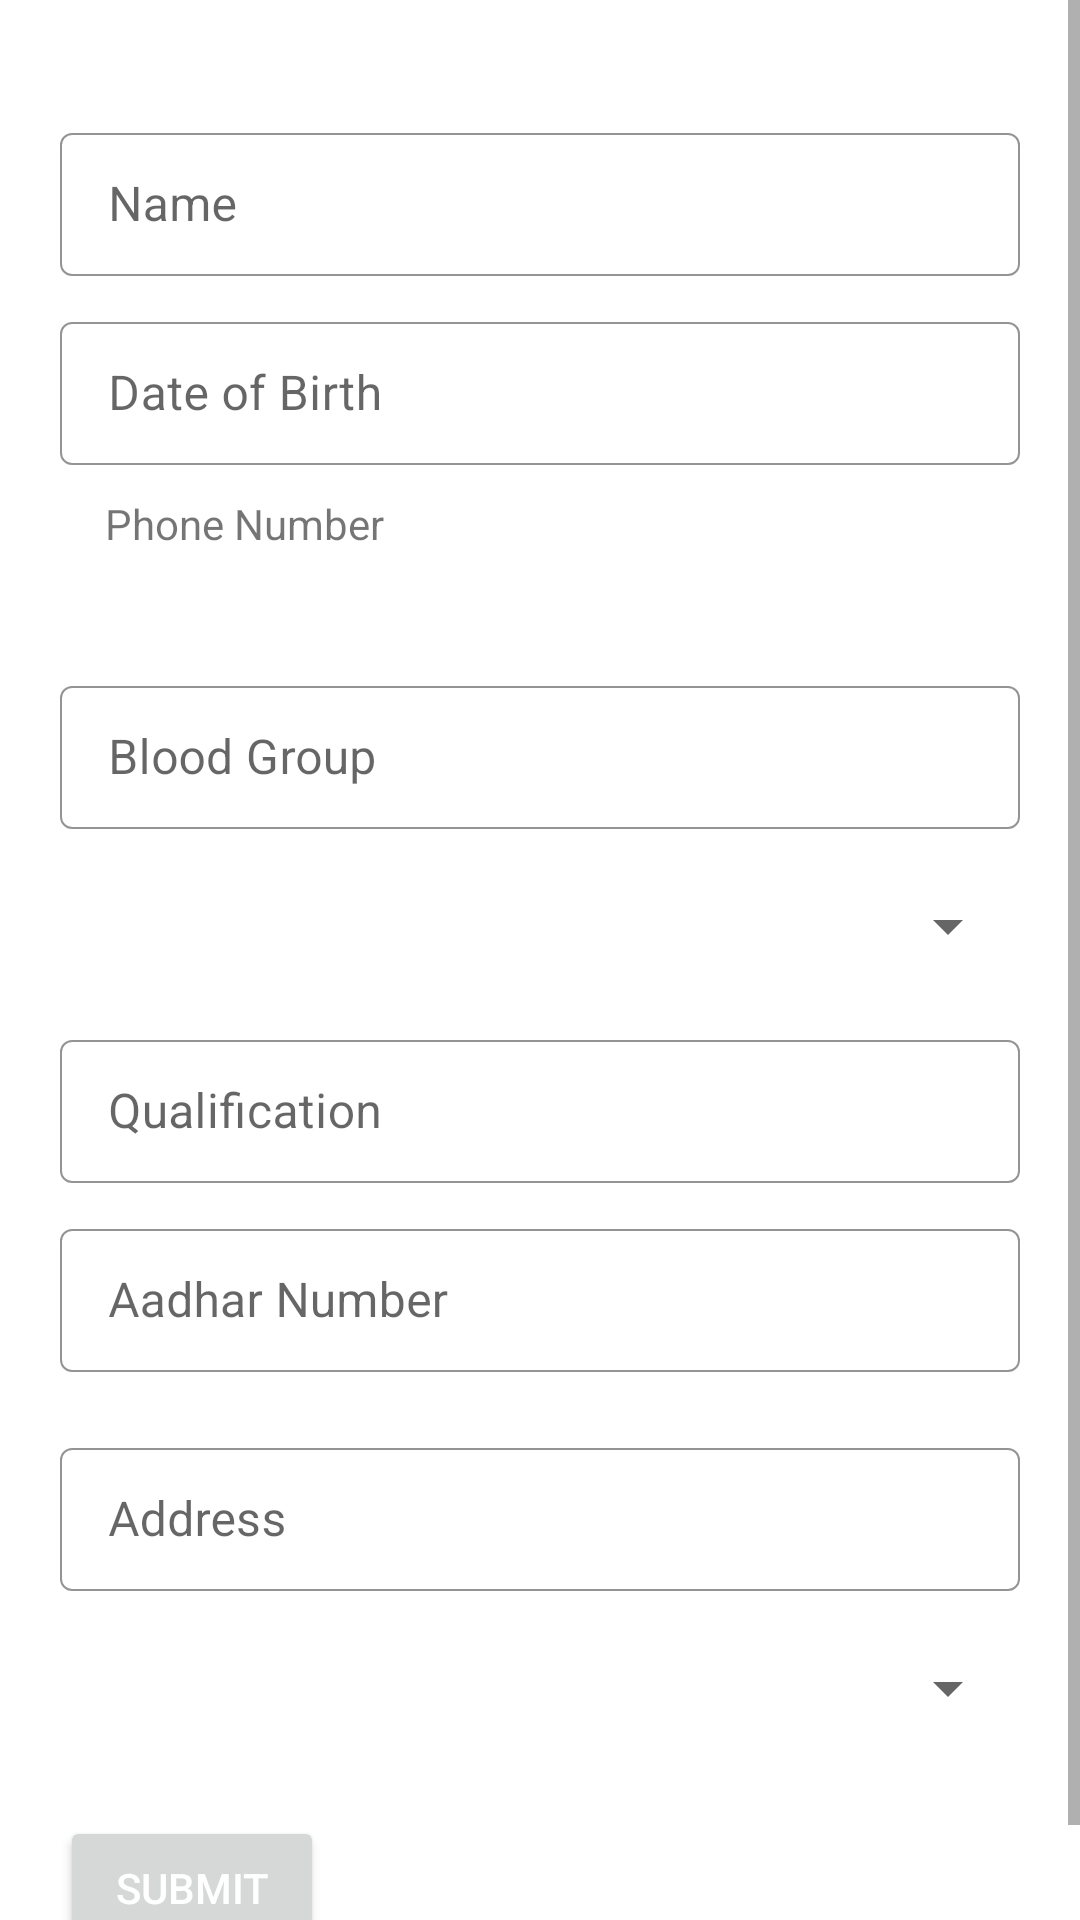

Layout XML and referenced resources for this Android screen:
<!-- AndroidManifest.xml: application theme Theme.Urban -->
<!-- res/layout/activity_editform.xml -->
<?xml version="1.0" encoding="utf-8"?>
<LinearLayout xmlns:android="http://schemas.android.com/apk/res/android"
    xmlns:app="http://schemas.android.com/apk/res-auto"
    xmlns:tools="http://schemas.android.com/tools"
    android:layout_width="match_parent"
    android:layout_height="match_parent"
    tools:context=".MainActivity"
    android:orientation="vertical"
    android:scrollbars="vertical"
    android:gravity="center_horizontal">

    <ScrollView
        android:layout_width="fill_parent"
        android:layout_height="wrap_content">

        <LinearLayout
            android:layout_width="match_parent"
            android:layout_height="match_parent"
            android:orientation="vertical">


            <TextView
                android:layout_marginLeft="20dp"
                android:layout_marginRight="20dp"
                android:layout_marginTop="10dp"
                android:id="@+id/condition"
                android:layout_width="wrap_content"
                android:layout_height="wrap_content"/>

            <com.google.android.material.textfield.TextInputLayout
                android:layout_width="match_parent"
                android:layout_height="wrap_content"
                app:boxStrokeColor="#0C73EB"
                android:layout_marginLeft="20dp"
                android:layout_marginRight="20dp"
                android:layout_marginTop="10dp"
                style="@style/Widget.MaterialComponents.TextInputLayout.OutlinedBox.Dense"
                android:hint="Name"
                app:boxStrokeWidth="0.5dp"
                app:hintTextColor="#0C73EB">

                
                <com.google.android.material.textfield.TextInputEditText
                    android:id="@+id/name"
                    android:textColor="#000000"
                    android:inputType="textPersonName"
                    android:layout_width="match_parent"
                    android:layout_height="wrap_content" />

            </com.google.android.material.textfield.TextInputLayout>
            <com.google.android.material.textfield.TextInputLayout
                android:layout_width="match_parent"
                android:layout_height="wrap_content"
                app:boxStrokeColor="#0C73EB"
                android:layout_marginLeft="20dp"
                android:layout_marginRight="20dp"
                android:layout_marginTop="10dp"
                style="@style/Widget.MaterialComponents.TextInputLayout.OutlinedBox.Dense"
                android:hint="Date of Birth"
                app:boxStrokeWidth="0.5dp"
                app:hintTextColor="#0C73EB">

                
                <com.google.android.material.textfield.TextInputEditText
                    android:id="@+id/dob"
                    android:textColor="#000000"
                    android:inputType="date"
                    android:layout_width="match_parent"
                    android:layout_height="wrap_content" />

            </com.google.android.material.textfield.TextInputLayout>
            <LinearLayout
                android:layout_width="match_parent"
                android:layout_height="wrap_content"
                android:layout_marginTop="10dp"
                android:layout_marginLeft="20dp"
                android:layout_marginRight="20dp"
                android:background="@drawable/border"
                android:orientation="vertical"
                >
                <TextView
                    android:layout_width="wrap_content"
                    android:layout_height="wrap_content"
                    android:text="Phone Number"
                    android:layout_marginLeft="15dp">

                </TextView>
                <TextView
                    android:id="@+id/phoneNumber"
                    android:textColor="#000000"
                    android:textSize="18dp"
                    android:layout_width="match_parent"
                    android:layout_height="wrap_content"
                    android:layout_marginLeft="15dp"
                    android:layout_marginBottom="5dp"/>
            </LinearLayout>
            <com.google.android.material.textfield.TextInputLayout
                android:layout_width="match_parent"
                android:layout_height="wrap_content"
                app:boxStrokeColor="#0C73EB"
                android:layout_marginLeft="20dp"
                android:layout_marginRight="20dp"
                android:layout_marginTop="10dp"
                style="@style/Widget.MaterialComponents.TextInputLayout.OutlinedBox.Dense"
                android:hint="Blood Group"
                app:boxStrokeWidth="0.5dp"
                app:hintTextColor="#0C73EB">

                
                <com.google.android.material.textfield.TextInputEditText
                    android:id="@+id/blood"
                    android:textColor="#000000"
                    android:inputType="textPersonName"
                    android:layout_width="match_parent"
                    android:layout_height="wrap_content" />

            </com.google.android.material.textfield.TextInputLayout>
            <LinearLayout
                android:layout_width="match_parent"
                android:layout_height="wrap_content"
                android:layout_marginTop="10dp"
                android:layout_marginLeft="20dp"
                android:layout_marginRight="20dp"
                android:background="@drawable/border"
                >

                <Spinner

                    android:id="@+id/spinner"
                    android:layout_width="match_parent"
                    android:layout_height="45dp"
                    android:spinnerMode="dropdown"

                    />
            </LinearLayout>
            <com.google.android.material.textfield.TextInputLayout
                android:layout_width="match_parent"
                android:layout_height="wrap_content"
                app:boxStrokeColor="#0C73EB"
                android:layout_marginLeft="20dp"
                android:layout_marginRight="20dp"
                android:layout_marginTop="10dp"
                style="@style/Widget.MaterialComponents.TextInputLayout.OutlinedBox.Dense"
                android:hint="Qualification"
                app:boxStrokeWidth="0.5dp"
                app:hintTextColor="#0C73EB">

                
                <com.google.android.material.textfield.TextInputEditText
                    android:id="@+id/qualification"
                    android:textColor="#000000"
                    android:inputType="textPersonName"
                    android:layout_width="match_parent"
                    android:layout_height="wrap_content" />

            </com.google.android.material.textfield.TextInputLayout>
            <com.google.android.material.textfield.TextInputLayout
                android:layout_width="match_parent"
                android:layout_height="wrap_content"
                app:boxStrokeColor="#0C73EB"
                android:layout_marginLeft="20dp"
                android:layout_marginRight="20dp"
                android:layout_marginTop="10dp"
                style="@style/Widget.MaterialComponents.TextInputLayout.OutlinedBox.Dense"
                android:hint="Aadhar Number"
                app:boxStrokeWidth="0.5dp"
                app:hintTextColor="#0C73EB">

                
                <com.google.android.material.textfield.TextInputEditText
                    android:id="@+id/aadhar"
                    android:textColor="#000000"
                    android:inputType="number"
                    android:layout_width="match_parent"
                    android:layout_height="wrap_content" />

            </com.google.android.material.textfield.TextInputLayout>

            <com.google.android.material.textfield.TextInputLayout
                android:layout_width="match_parent"
                android:layout_marginTop="20dp"
                app:boxStrokeWidth="0.5dp"
                android:layout_marginLeft="20dp"
                android:layout_marginRight="20dp"
                android:layout_height="wrap_content"
                app:boxStrokeColor="#0C73EB"
                style="@style/Widget.MaterialComponents.TextInputLayout.OutlinedBox.Dense"
                android:hint="Address"
                app:hintTextColor="#0C73EB">

                
                <com.google.android.material.textfield.TextInputEditText
                    android:id="@+id/address"
                    android:textColor="#000000"
                    android:inputType="textPostalAddress"
                    android:layout_width="match_parent"
                    android:layout_height="wrap_content" />

            </com.google.android.material.textfield.TextInputLayout>
            <LinearLayout
                android:layout_width="match_parent"
                android:layout_height="wrap_content"
                android:layout_marginTop="10dp"
                android:layout_marginLeft="20dp"
                android:layout_marginRight="20dp"
                android:background="@drawable/border"
                >
                <Spinner
                    android:fontFamily="@font/varela_round"
                    android:id="@+id/cityspinner"
                    android:layout_width="match_parent"
                    android:layout_height="45dp"
                    android:spinnerMode="dropdown"

                    />
            </LinearLayout>

            <LinearLayout
                android:layout_width="match_parent"
                android:layout_height="wrap_content">

                <Button
                    android:id="@+id/submit"
                    android:layout_margin="20dp"
                    android:textColor="#FFFFFF"
                    android:layout_width="wrap_content"
                    android:layout_height="wrap_content"
                    android:text="Submit"/>

                <LinearLayout
                    android:layout_width="match_parent"
                    android:layout_height="wrap_content"
                    android:gravity="right">

                </LinearLayout>
            </LinearLayout>

        </LinearLayout>
    </ScrollView>
</LinearLayout>
<!-- resources referenced by this layout -->
<resources>
  <style name="Theme.Urban" parent="Theme.MaterialComponents.DayNight.DarkActionBar">
          
          <item name="colorPrimary">@color/purple_500</item>
          <item name="colorPrimaryVariant">@color/purple_700</item>
          <item name="colorOnPrimary">@color/white</item>
          
          <item name="colorSecondary">@color/teal_200</item>
          <item name="colorSecondaryVariant">@color/teal_700</item>
          <item name="colorOnSecondary">@color/black</item>
          
          <item name="android:statusBarColor" tools:targetApi="l">?attr/colorPrimaryVariant</item>
          
      </style>
  <color name="purple_500">#FF6200EE</color>
  <color name="purple_700">#FF3700B3</color>
  <color name="white">#FFFFFFFF</color>
  <color name="teal_200">#FF03DAC5</color>
  <color name="teal_700">#FF018786</color>
  <color name="black">#FF000000</color>
</resources>
